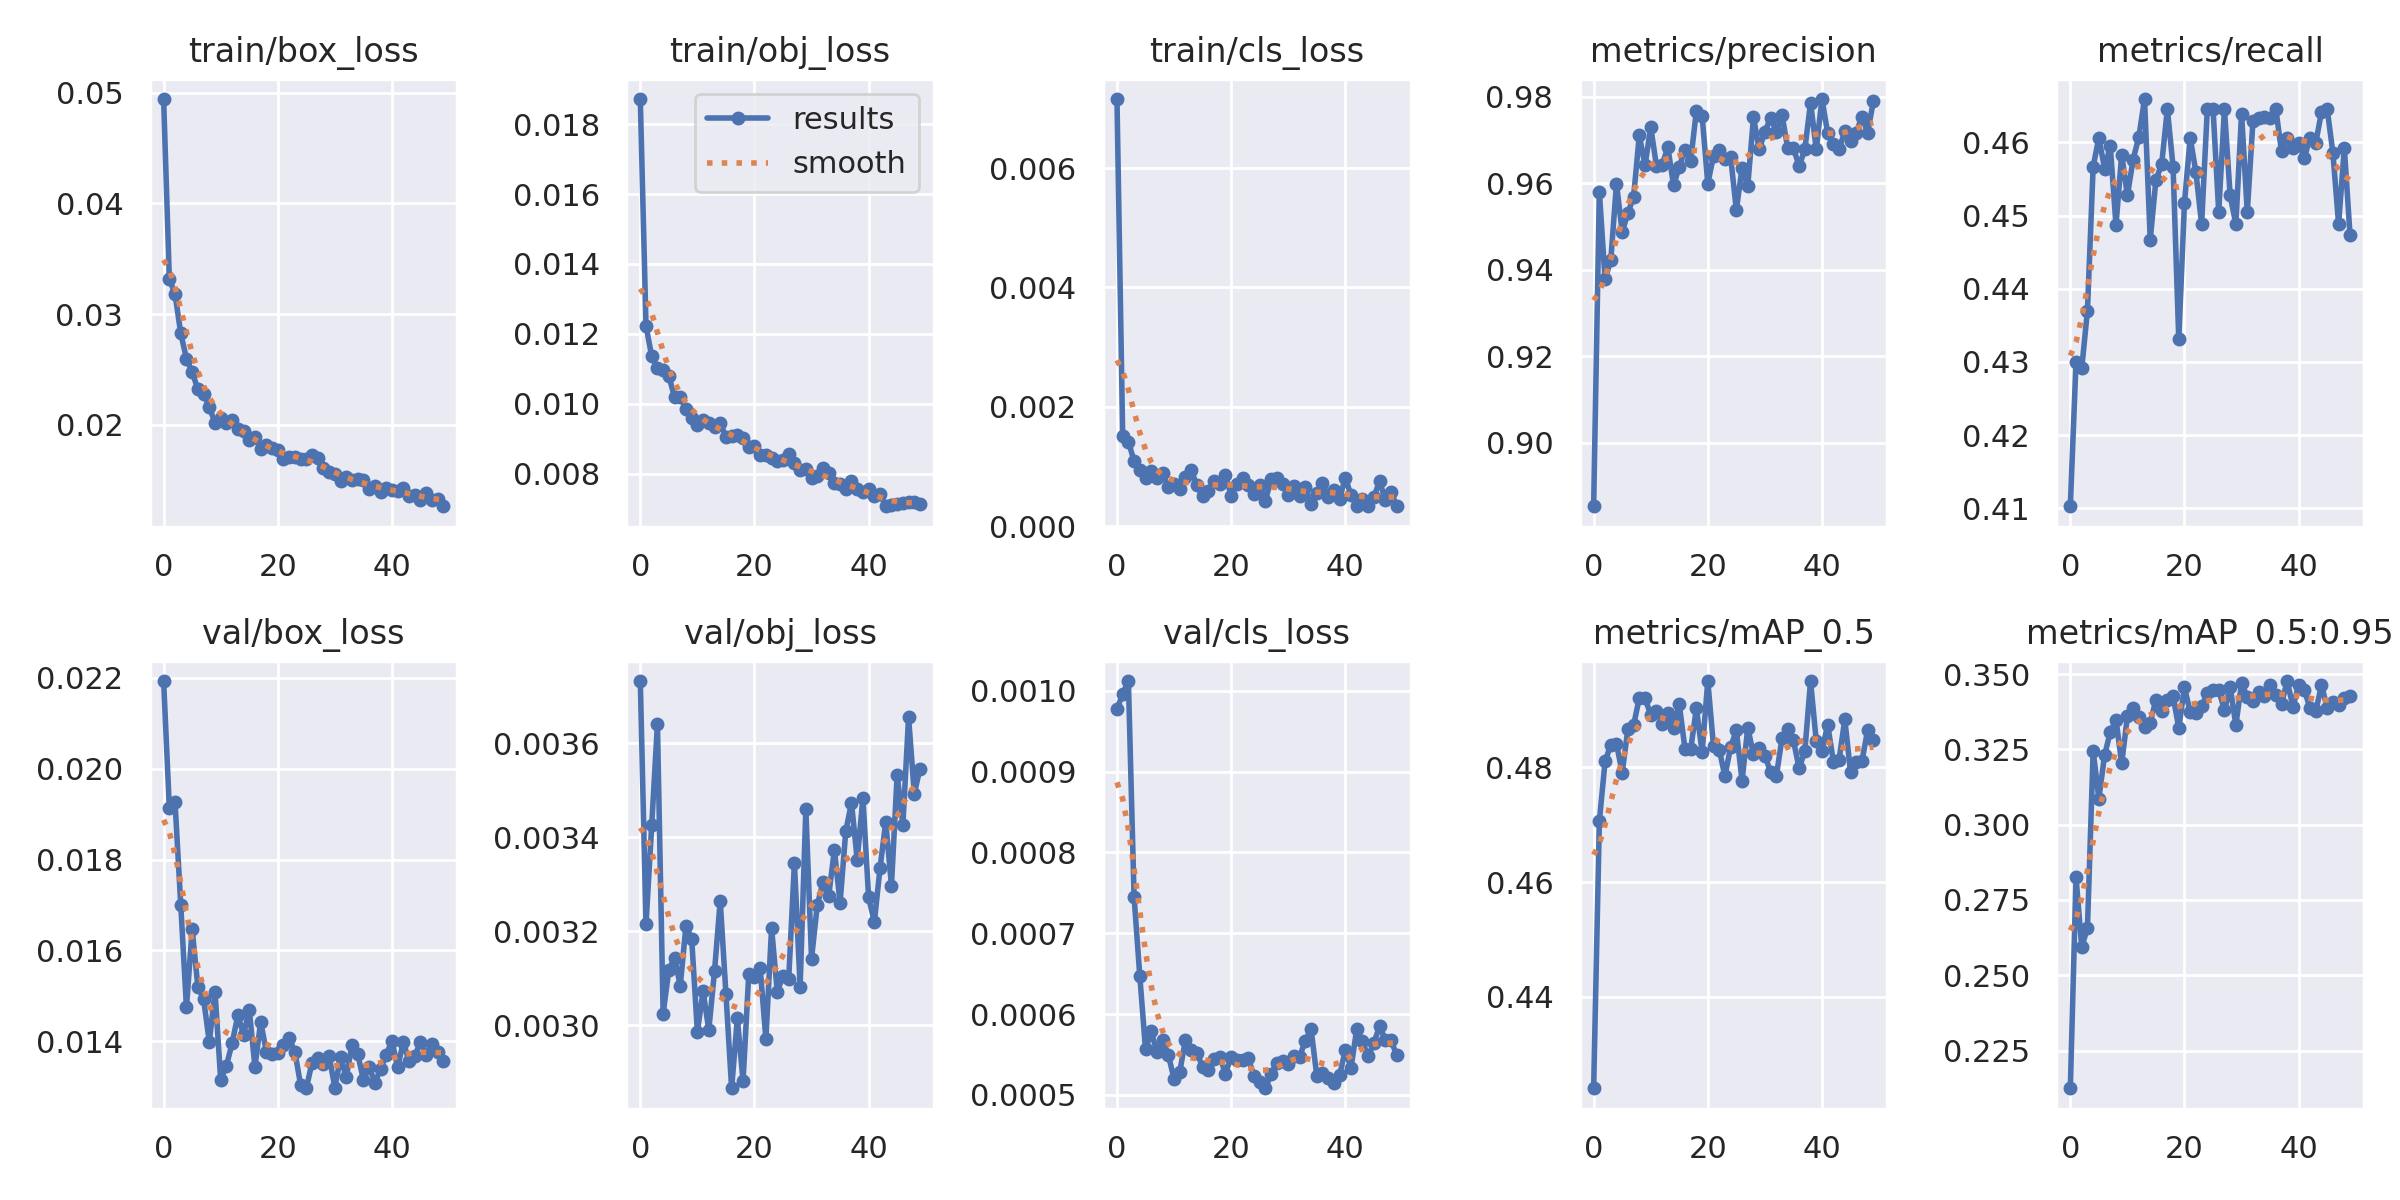

Data behind this chart, as committed beside it:
epoch, train/box_loss, train/obj_loss, train/cls_loss, metrics/precision, metrics/recall, metrics/mAP_0.5, metrics/mAP_0.5:0.95, val/box_loss, val/obj_loss, val/cls_loss, x/lr0, x/lr1, x/lr2
0, 0.04942, 0.01872, 0.007156, 0.8854, 0.4103, 0.424, 0.2125, 0.02192, 0.003733, 0.0009778, 0.07007, 0.003326, 0.003326
1, 0.03319, 0.01223, 0.001509, 0.9581, 0.43, 0.4706, 0.2825, 0.01913, 0.003215, 0.0009957, 0.03994, 0.006527, 0.006527
2, 0.0318, 0.01136, 0.001421, 0.9378, 0.4291, 0.481, 0.2593, 0.01926, 0.003425, 0.001012, 0.009673, 0.009597, 0.009597
3, 0.02826, 0.01102, 0.001093, 0.9422, 0.437, 0.4839, 0.2657, 0.017, 0.003641, 0.0007447, 0.009406, 0.009406, 0.009406
4, 0.02597, 0.01096, 0.0009424, 0.9599, 0.4567, 0.4841, 0.3244, 0.01475, 0.003025, 0.000647, 0.009406, 0.009406, 0.009406
5, 0.02476, 0.0108, 0.000813, 0.9488, 0.4606, 0.4791, 0.3086, 0.01647, 0.003117, 0.0005564, 0.009208, 0.009208, 0.009208
6, 0.02322, 0.01019, 0.0009353, 0.9531, 0.4564, 0.4867, 0.323, 0.0152, 0.003143, 0.0005787, 0.00901, 0.00901, 0.00901
7, 0.0228, 0.01019, 0.0008095, 0.9569, 0.4595, 0.4873, 0.3307, 0.01493, 0.003084, 0.0005527, 0.008812, 0.008812, 0.008812
8, 0.0216, 0.009843, 0.0009005, 0.9711, 0.4487, 0.4922, 0.3349, 0.01399, 0.003212, 0.0005678, 0.008614, 0.008614, 0.008614
9, 0.0202, 0.009602, 0.0006515, 0.9641, 0.4583, 0.492, 0.3203, 0.01509, 0.003185, 0.0005496, 0.008416, 0.008416, 0.008416
10, 0.02059, 0.009392, 0.0007094, 0.973, 0.4528, 0.4892, 0.3359, 0.01315, 0.002986, 0.0005197, 0.008218, 0.008218, 0.008218
11, 0.02021, 0.009528, 0.000623, 0.9641, 0.4577, 0.4899, 0.3387, 0.01347, 0.003073, 0.0005286, 0.00802, 0.00802, 0.00802
12, 0.02043, 0.009444, 0.0008283, 0.9643, 0.4607, 0.4876, 0.3357, 0.01396, 0.00299, 0.0005684, 0.007822, 0.007822, 0.007822
13, 0.01963, 0.009323, 0.0009414, 0.9683, 0.4659, 0.4895, 0.3324, 0.01458, 0.003115, 0.000556, 0.007624, 0.007624, 0.007624
14, 0.01945, 0.009454, 0.0006875, 0.9595, 0.4467, 0.4869, 0.3339, 0.01415, 0.003265, 0.000552, 0.007426, 0.007426, 0.007426
15, 0.0186, 0.009054, 0.0005054, 0.9639, 0.4549, 0.491, 0.3414, 0.0147, 0.003068, 0.0005351, 0.007228, 0.007228, 0.007228
16, 0.01886, 0.009085, 0.0005903, 0.9678, 0.457, 0.4832, 0.3376, 0.01344, 0.002866, 0.0005313, 0.00703, 0.00703, 0.00703
17, 0.01779, 0.009098, 0.0007635, 0.9653, 0.4646, 0.4832, 0.3414, 0.01443, 0.003015, 0.0005449, 0.006832, 0.006832, 0.006832
18, 0.01822, 0.009014, 0.0007105, 0.9768, 0.4567, 0.4903, 0.3427, 0.01378, 0.002881, 0.0005475, 0.006634, 0.006634, 0.006634
19, 0.01789, 0.008766, 0.0008655, 0.9756, 0.4331, 0.4827, 0.3321, 0.01372, 0.003108, 0.0005265, 0.006436, 0.006436, 0.006436
20, 0.01773, 0.0088, 0.0005125, 0.9599, 0.4518, 0.4951, 0.3456, 0.01375, 0.003103, 0.0005468, 0.006238, 0.006238, 0.006238
21, 0.01689, 0.008524, 0.0007052, 0.9664, 0.4606, 0.4837, 0.3373, 0.01392, 0.003122, 0.0005429, 0.00604, 0.00604, 0.00604
22, 0.01708, 0.008539, 0.0008138, 0.9677, 0.456, 0.4831, 0.3369, 0.01407, 0.00297, 0.0005428, 0.005842, 0.005842, 0.005842
23, 0.01706, 0.008452, 0.0007011, 0.9657, 0.4488, 0.4785, 0.3393, 0.01377, 0.003207, 0.0005458, 0.005644, 0.005644, 0.005644
24, 0.01693, 0.008361, 0.0005367, 0.966, 0.4646, 0.4836, 0.3436, 0.01304, 0.003071, 0.0005234, 0.005446, 0.005446, 0.005446
25, 0.01694, 0.008388, 0.0006908, 0.9538, 0.4646, 0.4864, 0.3446, 0.01297, 0.003106, 0.0005158, 0.005248, 0.005248, 0.005248
26, 0.01725, 0.008553, 0.0004283, 0.9635, 0.4505, 0.4777, 0.3447, 0.01353, 0.003099, 0.0005083, 0.00505, 0.00505, 0.00505
27, 0.01702, 0.008311, 0.0007886, 0.9594, 0.4646, 0.4869, 0.3379, 0.01364, 0.003345, 0.0005254, 0.004852, 0.004852, 0.004852
28, 0.01612, 0.008117, 0.0008079, 0.9752, 0.4528, 0.4823, 0.3456, 0.01351, 0.003082, 0.0005391, 0.004654, 0.004654, 0.004654
29, 0.01577, 0.008126, 0.0007172, 0.9678, 0.4488, 0.4834, 0.3331, 0.01368, 0.00346, 0.0005424, 0.004456, 0.004456, 0.004456
30, 0.01554, 0.007882, 0.0005325, 0.972, 0.4639, 0.482, 0.3469, 0.01299, 0.003142, 0.0005381, 0.004258, 0.004258, 0.004258
31, 0.01491, 0.007933, 0.0006749, 0.9751, 0.4504, 0.4792, 0.3424, 0.01365, 0.003255, 0.0005486, 0.00406, 0.00406, 0.00406
32, 0.01528, 0.008176, 0.0005043, 0.9719, 0.463, 0.4784, 0.3412, 0.01321, 0.003305, 0.0005473, 0.003862, 0.003862, 0.003862
33, 0.01501, 0.008025, 0.0006544, 0.9758, 0.4633, 0.4851, 0.3441, 0.01393, 0.003275, 0.0005672, 0.003664, 0.003664, 0.003664
34, 0.01514, 0.007735, 0.0003745, 0.9682, 0.4635, 0.4868, 0.3427, 0.01373, 0.003373, 0.0005819, 0.003466, 0.003466, 0.003466
35, 0.01501, 0.00771, 0.0005598, 0.9682, 0.4633, 0.4847, 0.3464, 0.01315, 0.003261, 0.000524, 0.003268, 0.003268, 0.003268
36, 0.01417, 0.007552, 0.0007243, 0.9639, 0.4646, 0.4798, 0.3431, 0.01345, 0.003413, 0.0005271, 0.00307, 0.00307, 0.00307
37, 0.01447, 0.007778, 0.0005, 0.9679, 0.4588, 0.4829, 0.3402, 0.01309, 0.003474, 0.000521, 0.002872, 0.002872, 0.002872
38, 0.01393, 0.007573, 0.0006171, 0.9786, 0.4606, 0.4951, 0.3477, 0.01339, 0.003352, 0.000515, 0.002674, 0.002674, 0.002674
39, 0.0143, 0.007466, 0.0004559, 0.9679, 0.4592, 0.4845, 0.3391, 0.01371, 0.003484, 0.0005245, 0.002476, 0.002476, 0.002476
40, 0.01414, 0.007569, 0.0008171, 0.9795, 0.4599, 0.4829, 0.3463, 0.01401, 0.003272, 0.0005554, 0.002278, 0.002278, 0.002278
41, 0.01407, 0.007356, 0.0005209, 0.9716, 0.4579, 0.4875, 0.3448, 0.01344, 0.00322, 0.0005333, 0.00208, 0.00208, 0.00208
42, 0.0143, 0.007426, 0.0003371, 0.969, 0.4606, 0.481, 0.3386, 0.01399, 0.003334, 0.0005814, 0.001882, 0.001882, 0.001882
43, 0.01354, 0.007068, 0.0004571, 0.9679, 0.4599, 0.4814, 0.3376, 0.01357, 0.003433, 0.0005663, 0.001684, 0.001684, 0.001684
44, 0.01364, 0.007103, 0.0003466, 0.972, 0.4642, 0.4884, 0.3464, 0.01367, 0.003297, 0.0005477, 0.001486, 0.001486, 0.001486
45, 0.01324, 0.007126, 0.0004865, 0.9699, 0.4646, 0.4792, 0.3388, 0.01399, 0.003534, 0.0005643, 0.001288, 0.001288, 0.001288
46, 0.01387, 0.007151, 0.0007591, 0.9717, 0.4586, 0.4809, 0.3408, 0.0137, 0.003426, 0.0005847, 0.00109, 0.00109, 0.00109
47, 0.01325, 0.007192, 0.0004459, 0.9754, 0.4488, 0.4811, 0.3398, 0.01395, 0.003656, 0.0005686, 0.000892, 0.000892, 0.000892
48, 0.01333, 0.007189, 0.0005771, 0.9717, 0.4593, 0.4865, 0.342, 0.01378, 0.003493, 0.000568, 0.000694, 0.000694, 0.000694
49, 0.01265, 0.007142, 0.0003413, 0.9789, 0.4474, 0.4848, 0.3427, 0.01357, 0.003546, 0.0005493, 0.000496, 0.000496, 0.000496
